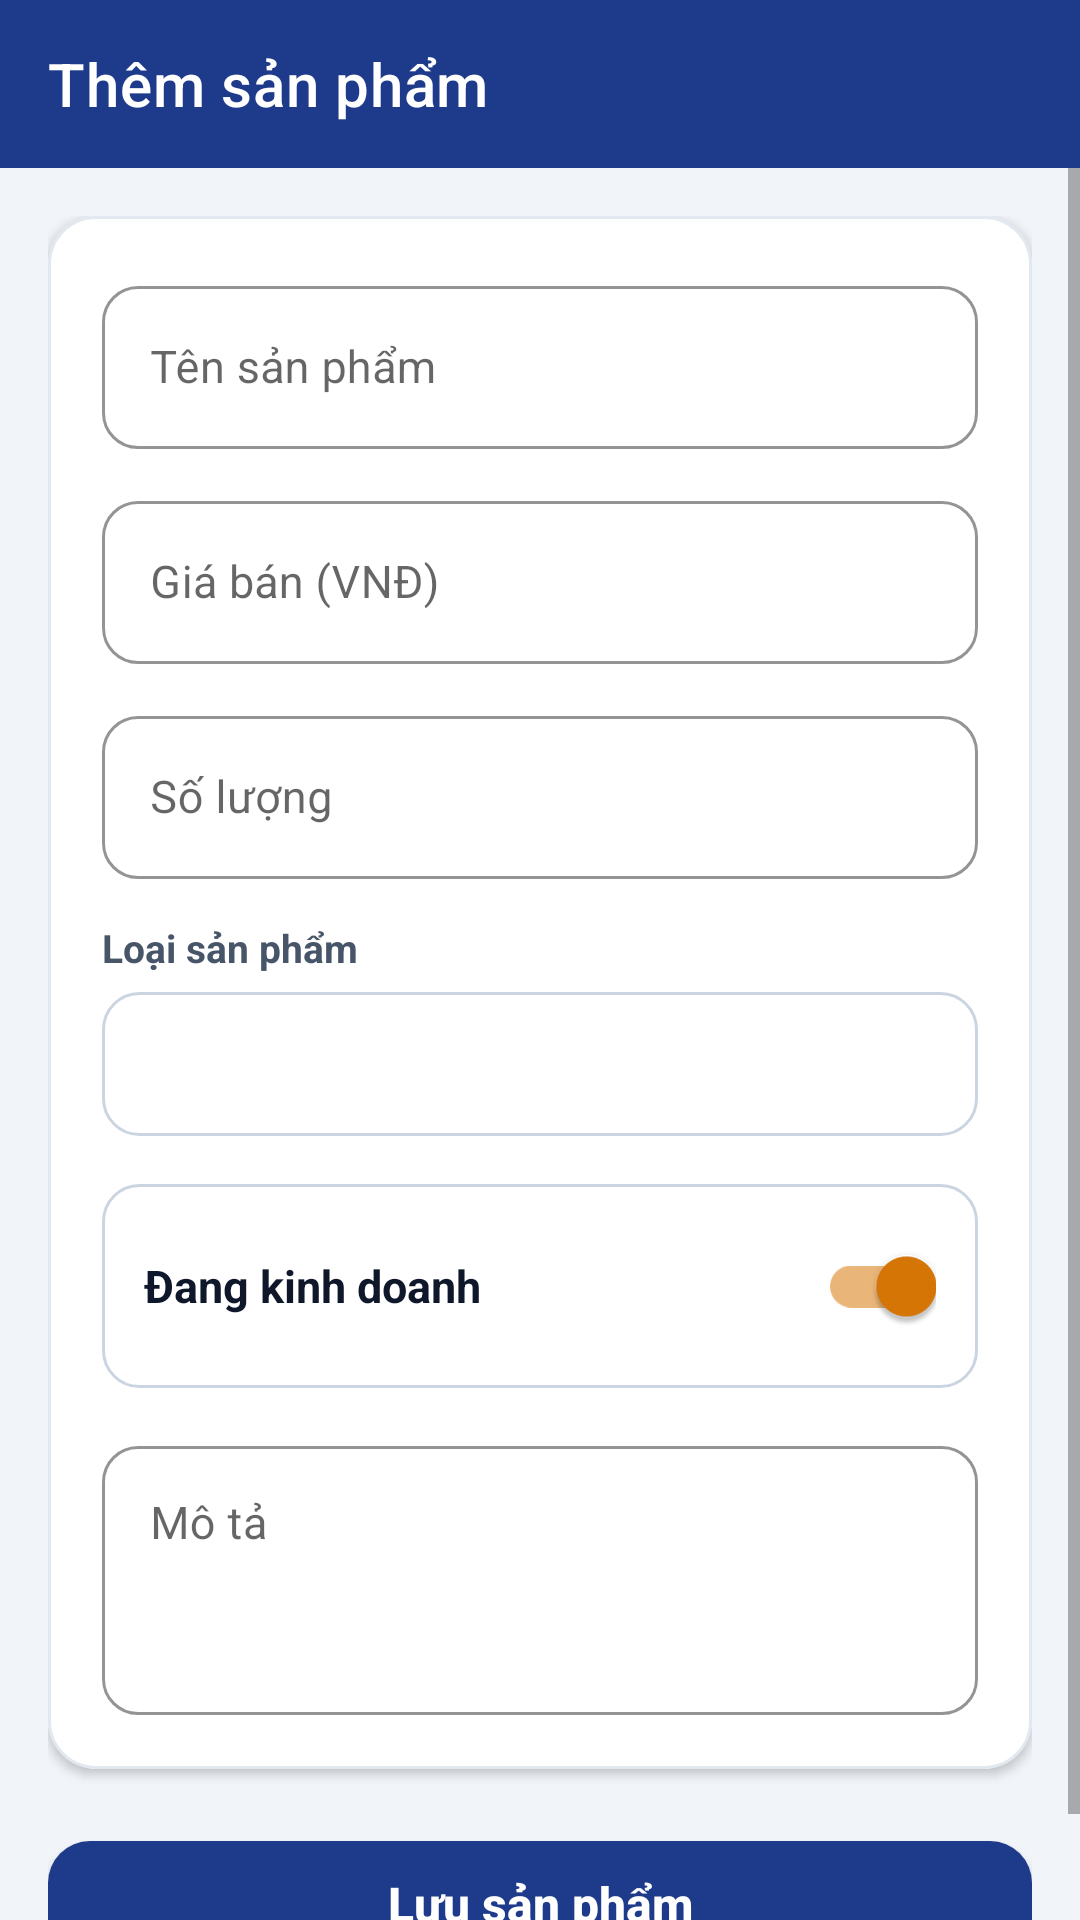

Here is an Android app screen rendered from its layout file. Give the layout XML and the strings, colors and styles it references.
<!-- AndroidManifest.xml: application theme Theme.QuanLyKhoHang -->
<!-- res/layout/activity_add_product.xml -->
<?xml version="1.0" encoding="utf-8"?>
<LinearLayout xmlns:android="http://schemas.android.com/apk/res/android"
    xmlns:app="http://schemas.android.com/apk/res-auto"
    android:layout_width="match_parent"
    android:layout_height="match_parent"
    android:background="@color/bg_screen"
    android:orientation="vertical">

    <com.google.android.material.appbar.AppBarLayout
        android:layout_width="match_parent"
        android:layout_height="wrap_content"
        app:elevation="4dp">

        <com.google.android.material.appbar.MaterialToolbar
            android:id="@+id/toolbar"
            android:layout_width="match_parent"
            android:layout_height="?attr/actionBarSize"
            android:background="@color/primary"
            app:navigationIcon="@drawable/ic_arrow_back"
            app:navigationIconTint="@color/white"
            app:title="@string/title_add_product"
            app:titleTextColor="@color/white" />
    </com.google.android.material.appbar.AppBarLayout>

    <ScrollView
        android:layout_width="match_parent"
        android:layout_height="match_parent"
        android:fillViewport="true">

        <LinearLayout
            android:layout_width="match_parent"
            android:layout_height="wrap_content"
            android:orientation="vertical"
            android:padding="16dp">

            <com.google.android.material.card.MaterialCardView
                android:layout_width="match_parent"
                android:layout_height="wrap_content"
                app:cardBackgroundColor="@color/surface_white"
                app:cardCornerRadius="16dp"
                app:cardElevation="2dp"
                app:strokeColor="@color/divider_slate"
                app:strokeWidth="1dp">

                <LinearLayout
                    android:layout_width="match_parent"
                    android:layout_height="wrap_content"
                    android:orientation="vertical"
                    android:padding="18dp">

                    <com.google.android.material.textfield.TextInputLayout
                        android:id="@+id/tilProductName"
                        style="@style/Widget.Warehouse.TextInputLayout"
                        android:layout_width="match_parent"
                        android:layout_height="wrap_content"
                        android:hint="@string/label_product_name">

                        <com.google.android.material.textfield.TextInputEditText
                            android:id="@+id/edtProductName"
                            android:layout_width="match_parent"
                            android:layout_height="wrap_content"
                            android:inputType="textCapSentences"
                            android:maxLines="1"
                            android:textColor="@color/text_primary"
                            android:textSize="15sp" />
                    </com.google.android.material.textfield.TextInputLayout>

                    <com.google.android.material.textfield.TextInputLayout
                        android:id="@+id/tilPrice"
                        style="@style/Widget.Warehouse.TextInputLayout"
                        android:layout_width="match_parent"
                        android:layout_height="wrap_content"
                        android:layout_marginTop="12dp"
                        android:hint="@string/label_price">

                        <com.google.android.material.textfield.TextInputEditText
                            android:id="@+id/edtPrice"
                            android:layout_width="match_parent"
                            android:layout_height="wrap_content"
                            android:inputType="number"
                            android:maxLines="1"
                            android:textColor="@color/text_primary"
                            android:textSize="15sp" />
                    </com.google.android.material.textfield.TextInputLayout>

                    <com.google.android.material.textfield.TextInputLayout
                        android:id="@+id/tilQuantity"
                        style="@style/Widget.Warehouse.TextInputLayout"
                        android:layout_width="match_parent"
                        android:layout_height="wrap_content"
                        android:layout_marginTop="12dp"
                        android:hint="@string/label_quantity">

                        <com.google.android.material.textfield.TextInputEditText
                            android:id="@+id/edtQuantity"
                            android:layout_width="match_parent"
                            android:layout_height="wrap_content"
                            android:inputType="number"
                            android:maxLines="1"
                            android:textColor="@color/text_primary"
                            android:textSize="15sp" />
                    </com.google.android.material.textfield.TextInputLayout>

                    <TextView
                        android:layout_width="wrap_content"
                        android:layout_height="wrap_content"
                        android:layout_marginTop="14dp"
                        android:text="@string/label_category"
                        android:textColor="@color/text_secondary"
                        android:textSize="13sp"
                        android:textStyle="bold" />

                    <Spinner
                        android:id="@+id/spinnerCategory"
                        android:layout_width="match_parent"
                        android:layout_height="48dp"
                        android:layout_marginTop="6dp"
                        android:background="@drawable/bg_input"
                        android:paddingHorizontal="12dp" />

                    <LinearLayout
                        android:layout_width="match_parent"
                        android:layout_height="wrap_content"
                        android:layout_marginTop="16dp"
                        android:background="@drawable/bg_input"
                        android:gravity="center_vertical"
                        android:orientation="horizontal"
                        android:paddingHorizontal="14dp"
                        android:paddingVertical="10dp">

                        <TextView
                            android:layout_width="0dp"
                            android:layout_height="wrap_content"
                            android:layout_weight="1"
                            android:text="@string/label_active"
                            android:textColor="@color/text_primary"
                            android:textSize="15sp"
                            android:textStyle="bold" />

                        <com.google.android.material.switchmaterial.SwitchMaterial
                            android:id="@+id/switchActive"
                            android:layout_width="wrap_content"
                            android:layout_height="wrap_content"
                            android:checked="true" />
                    </LinearLayout>

                    <com.google.android.material.textfield.TextInputLayout
                        android:id="@+id/tilDescription"
                        style="@style/Widget.Warehouse.TextInputLayout"
                        android:layout_width="match_parent"
                        android:layout_height="wrap_content"
                        android:layout_marginTop="14dp"
                        android:hint="@string/label_description">

                        <com.google.android.material.textfield.TextInputEditText
                            android:id="@+id/edtDescription"
                            android:layout_width="match_parent"
                            android:layout_height="wrap_content"
                            android:gravity="top|start"
                            android:inputType="textMultiLine|textCapSentences"
                            android:minLines="3"
                            android:textColor="@color/text_primary"
                            android:textSize="15sp" />
                    </com.google.android.material.textfield.TextInputLayout>
                </LinearLayout>
            </com.google.android.material.card.MaterialCardView>

            <com.google.android.material.button.MaterialButton
                android:id="@+id/btnSaveProduct"
                style="@style/Widget.Warehouse.Button"
                android:layout_width="match_parent"
                android:layout_height="54dp"
                android:layout_marginTop="18dp"
                android:text="@string/btn_save_product"
                android:textSize="16sp"
                app:backgroundTint="@color/primary" />
        </LinearLayout>
    </ScrollView>
</LinearLayout>
<!-- resources referenced by this layout -->
<resources>
  <color name="bg_screen">#F1F5F9</color>
  <color name="divider_slate">#E2E8F0</color>
  <color name="primary">#1E3A8A</color>
  <color name="surface_white">#FFFFFF</color>
  <color name="text_primary">#0F172A</color>
  <color name="text_secondary">#475569</color>
  <color name="white">#FFFFFF</color>
  <!-- drawable bg_input (drawable) -->
  <?xml version="1.0" encoding="utf-8"?>
  <shape xmlns:android="http://schemas.android.com/apk/res/android" android:shape="rectangle">
      <solid android:color="@color/surface_white" />
      <stroke android:width="1dp" android:color="@color/border_slate" />
      <corners android:radius="12dp" />
  </shape>
  <string name="btn_save_product">Lưu sản phẩm</string>
  <string name="label_active">Đang kinh doanh</string>
  <string name="label_category">Loại sản phẩm</string>
  <string name="label_description">Mô tả</string>
  <string name="label_price">Giá bán (VNĐ)</string>
  <string name="label_product_name">Tên sản phẩm</string>
  <string name="label_quantity">Số lượng</string>
  <string name="title_add_product">Thêm sản phẩm</string>
  <style name="Widget.Warehouse.Button" parent="Widget.MaterialComponents.Button">
          <item name="cornerRadius">14dp</item>
          <item name="android:textAllCaps">false</item>
          <item name="android:textStyle">bold</item>
          <item name="android:letterSpacing">0</item>
      </style>
  <style name="Widget.Warehouse.TextInputLayout" parent="Widget.MaterialComponents.TextInputLayout.OutlinedBox">
          <item name="boxCornerRadiusTopStart">12dp</item>
          <item name="boxCornerRadiusTopEnd">12dp</item>
          <item name="boxCornerRadiusBottomStart">12dp</item>
          <item name="boxCornerRadiusBottomEnd">12dp</item>
          <item name="boxStrokeColor">@color/primary</item>
          <item name="hintTextColor">@color/primary</item>
      </style>
  <style name="Theme.QuanLyKhoHang" parent="Theme.MaterialComponents.Light.NoActionBar">
          <item name="colorPrimary">@color/primary</item>
          <item name="colorPrimaryVariant">@color/primary_dark</item>
          <item name="colorOnPrimary">@color/white</item>
          <item name="colorSecondary">@color/amber_action</item>
          <item name="colorOnSecondary">@color/white</item>
          <item name="android:windowBackground">@color/bg_screen</item>
          <item name="android:statusBarColor">@color/primary_dark</item>
      </style>
  <color name="border_slate">#CBD5E1</color>
  <color name="primary_dark">#172554</color>
  <color name="amber_action">#D97706</color>
</resources>
